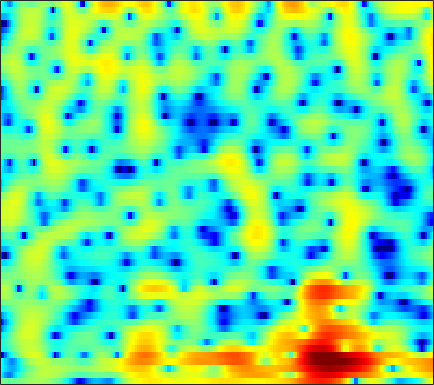

The data file committed next to this chart (first rows):
-0.033712, -0.46277, -0.93547, -1.2593, -1.393, -1.4181, -1.2982, -1.118, -0.79944, -0.42534, -0.030756, 0.25983, 0.61542, 0.93216, 1.1359, 1.3631, 1.5265, 1.6042, 1.6471, 1.6129, 1.4852, 1.3244, 1.0251, 0.63596
-5.747, -7.62, -10.2, -11.95, -11.85, -10.18, -8.094, -6.654, -4.977, -3.557, -2.352, -1.562, -0.64, 0.1494, 0.667, 1.252, 1.733, 2.028, 2.334, 2.543, 2.657, 2.681, 2.634, 2.502
-4.448, -5.696, -7.264, -8.578, -9.277, -9.618, -9.19, -8.444, -7.125, -5.667, -4.23, -3.237, -1.995, -0.9225, -0.2253, 0.5719, 1.222, 1.62, 2.041, 2.352, 2.552, 2.639, 2.678, 2.646
-4.454, -5.836, -7.652, -9.429, -10.59, -11.3, -10.43, -8.947, -6.659, -4.489, -2.663, -1.472, -0.1056, 0.9946, 1.655, 2.328, 2.767, 2.956, 3.039, 2.95, 2.708, 2.444, 2.015, 1.556
-20.55, -19.66, -12.12, -8.208, -6.243, -4.223, -2.623, -1.55, -0.2513, 0.9283, 1.94, 2.585, 3.296, 3.817, 4.077, 4.23, 4.139, 3.897, 3.328, 2.422, 1.122, -0.1821, -2.526, -5.968
-4.727, -4.607, -4.109, -3.325, -2.638, -1.647, -0.6772, 0.004945, 0.8073, 1.537, 2.152, 2.522, 2.88, 3.075, 3.109, 3.003, 2.712, 2.371, 1.754, 0.953, -0.008326, -0.8157, -1.934, -3.001
-4.91, -4.158, -3.153, -2.148, -1.438, -0.5304, 0.3174, 0.9139, 1.601, 2.163, 2.602, 2.842, 3.031, 3.06, 2.966, 2.699, 2.256, 1.811, 1.074, 0.1843, -0.8209, -1.617, -2.681, -3.648
-7.287, -5.97, -4.35, -2.852, -1.812, -0.5343, 0.5736, 1.319, 2.184, 2.88, 3.402, 3.674, 3.873, 3.883, 3.756, 3.4, 2.816, 2.218, 1.187, -0.1515, -1.864, -3.462, -6.179, -9.95
-12.32, -10.44, -7.951, -5.688, -4.165, -2.339, -0.7617, 0.247, 1.392, 2.322, 3.032, 3.426, 3.765, 3.901, 3.864, 3.633, 3.189, 2.712, 1.885, 0.8332, -0.4449, -1.537, -3.125, -4.73
-18.27, -14.78, -10.96, -7.897, -5.965, -3.813, -1.998, -0.8536, 0.4233, 1.447, 2.246, 2.707, 3.147, 3.4, 3.472, 3.42, 3.202, 2.934, 2.45, 1.834, 1.102, 0.4932, -0.3773, -1.301
-11.48, -9.813, -7.759, -5.875, -4.565, -2.998, -1.65, -0.7582, 0.2678, 1.109, 1.772, 2.169, 2.561, 2.804, 2.899, 2.915, 2.814, 2.665, 2.376, 1.992, 1.515, 1.101, 0.4662, -0.2596
-5.349, -4.636, -3.678, -2.749, -2.097, -1.265, -0.5368, -0.05461, 0.5147, 0.9953, 1.381, 1.606, 1.828, 1.954, 1.988, 1.962, 1.864, 1.753, 1.565, 1.337, 1.073, 0.8475, 0.507, 0.09646
-0.9352, -0.7405, -0.4751, -0.2408, -0.1064, 0.04413, 0.1829, 0.2777, 0.4085, 0.5564, 0.7143, 0.8099, 0.8778, 0.8504, 0.754, 0.5155, 0.1961, -0.05999, -0.337, -0.4602, -0.4108, -0.2829, -0.05898, 0.1375
1.787, 1.887, 1.835, 1.532, 1.132, 0.3369, -0.6147, -1.303, -1.892, -1.836, -1.23, -0.666, -0.08456, 0.1109, -0.07251, -0.8233, -2.259, -3.816, -6.295, -7.458, -5.55, -3.531, -1.292, 0.2781
2.06, 2.392, 2.411, 1.877, 1.098, -0.6386, -3.55, -7.098, -16.5, -12.18, -5.428, -2.771, -0.6567, 0.3703, 0.5844, 0.2376, -0.8033, -2.003, -3.789, -4.529, -3.255, -1.743, 0.06908, 1.355
0.3624, 0.6667, 0.7997, 0.663, 0.4061, -0.1013, -0.7518, -1.194, -1.511, -1.354, -0.7853, -0.2458, 0.4397, 0.961, 1.203, 1.322, 1.253, 1.132, 0.9457, 0.8209, 0.7942, 0.8097, 0.8125, 0.7042
-1.058, -0.8761, -0.6736, -0.4906, -0.3885, -0.2457, -0.08859, 0.04129, 0.2571, 0.5319, 0.8486, 1.099, 1.409, 1.665, 1.808, 1.91, 1.914, 1.855, 1.704, 1.47, 1.147, 0.8419, 0.328, -0.3321
-3.188, -3.046, -2.737, -2.315, -1.956, -1.418, -0.8221, -0.3696, 0.2129, 0.7614, 1.256, 1.59, 1.968, 2.253, 2.402, 2.508, 2.504, 2.423, 2.205, 1.862, 1.389, 0.9478, 0.2371, -0.6086
-7.247, -7.424, -7.154, -6.272, -5.289, -3.871, -2.498, -1.554, -0.4218, 0.5432, 1.355, 1.863, 2.416, 2.835, 3.056, 3.232, 3.261, 3.186, 2.944, 2.538, 1.959, 1.406, 0.5117, -0.5558
-14.49, -19.8, -24.53, -14.23, -10.24, -6.612, -4.077, -2.607, -1.029, 0.2243, 1.24, 1.872, 2.569, 3.114, 3.431, 3.723, 3.855, 3.843, 3.667, 3.289, 2.683, 2.063, 0.9892, -0.4184
-9.353, -9.64, -9.294, -8.05, -6.714, -5.005, -3.498, -2.532, -1.467, -0.574, 0.2087, 0.7641, 1.482, 2.151, 2.611, 3.128, 3.507, 3.682, 3.741, 3.584, 3.194, 2.731, 1.86, 0.6584
-6.282, -5.493, -4.603, -3.928, -3.473, -3.024, -2.839, -2.855, -3.075, -3.369, -3.449, -3.156, -2.253, -0.9979, -0.04451, 1.089, 1.993, 2.5, 2.961, 3.191, 3.205, 3.086, 2.762, 2.266
-3.991, -2.906, -1.931, -1.334, -1.215, -1.425, -2.144, -3.142, -5.3, -9.127, -17.55, -21.74, -10.27, -5.45, -3.23, -1.236, 0.08377, 0.769, 1.413, 1.844, 2.134, 2.296, 2.449, 2.546
-0.2147, 0.3866, 0.98, 1.302, 1.336, 1.064, 0.4479, -0.2501, -1.459, -2.815, -3.889, -4.178, -3.801, -2.998, -2.416, -1.863, -1.624, -1.606, -1.701, -1.757, -1.582, -1.26, -0.613, 0.1416
2.182, 2.586, 2.995, 3.174, 3.216, 3.089, 2.768, 2.426, 1.852, 1.201, 0.5487, 0.06494, -0.5664, -1.248, -1.855, -2.885, -4.313, -5.746, -8.304, -11.51, -12.93, -11.06, -7.706, -5.066
2.873, 3.255, 3.634, 3.854, 3.915, 3.869, 3.66, 3.403, 2.927, 2.307, 1.548, 0.8912, -0.1163, -1.27, -2.262, -3.788, -5.578, -7.169, -9.62, -12.13, -13.09, -12.01, -9.648, -7.573
2.827, 3.232, 3.668, 4.01, 4.147, 4.19, 4.064, 3.844, 3.387, 2.729, 1.852, 1.059, -0.1877, -1.632, -2.802, -4.402, -5.904, -6.826, -7.686, -8.048, -7.985, -7.727, -7.244, -6.825
2.016, 2.585, 3.268, 3.808, 4.123, 4.372, 4.414, 4.299, 3.931, 3.299, 2.376, 1.462, -0.08599, -2.097, -3.977, -7.069, -10.67, -12.64, -11.92, -9.514, -7.526, -6.444, -5.514, -5.1
-1.026, 0.01346, 1.286, 2.3, 2.928, 3.541, 3.894, 3.994, 3.882, 3.489, 2.806, 2.077, 0.7787, -0.9579, -2.6, -5.316, -8.415, -10, -9.191, -6.834, -4.814, -3.695, -2.681, -2.141
-7.008, -4.836, -2.605, -0.9075, 0.05318, 1.035, 1.716, 2.05, 2.278, 2.274, 2.05, 1.752, 1.198, 0.4983, -0.07713, -0.8206, -1.405, -1.642, -1.643, -1.331, -0.8605, -0.4969, -0.07973, 0.1998
-8.408, -6.756, -4.958, -3.535, -2.639, -1.666, -0.8898, -0.4371, 0.02747, 0.3265, 0.4663, 0.4859, 0.4254, 0.3169, 0.2261, 0.139, 0.1336, 0.193, 0.3594, 0.61, 0.9059, 1.126, 1.377, 1.548
-6.557, -6.293, -5.87, -5.362, -4.894, -4.157, -3.365, -2.782, -2.111, -1.609, -1.282, -1.148, -1.071, -1.037, -0.9826, -0.8123, -0.4887, -0.1511, 0.3917, 0.9706, 1.522, 1.89, 2.29, 2.562
-5.921, -6.893, -8.421, -9.64, -9.776, -8.423, -6.467, -5.125, -3.789, -2.978, -2.659, -2.726, -3.155, -3.838, -4.296, -4.372, -3.533, -2.465, -0.8841, 0.5615, 1.745, 2.445, 3.14, 3.584
-4.335, -6.01, -9.424, -14.61, -16.51, -11.15, -6.999, -5.002, -3.316, -2.471, -2.397, -2.859, -4.313, -7.213, -11.38, -39.36, -11.13, -5.99, -1.978, 0.5808, 2.3, 3.194, 3.974, 4.366
-1.523, -2.048, -2.796, -3.279, -3.381, -3.017, -2.334, -1.783, -1.179, -0.8451, -0.8357, -1.047, -1.607, -2.338, -2.805, -2.885, -2.067, -1.015, 0.5093, 1.853, 2.864, 3.38, 3.723, 3.665
-0.8427, -0.8721, -0.9186, -0.9852, -0.9652, -0.8838, -0.7451, -0.6257, -0.4745, -0.375, -0.316, -0.2964, -0.2672, -0.1966, -0.07229, 0.2346, 0.7003, 1.129, 1.727, 2.266, 2.644, 2.773, 2.689, 2.249
-1.229, -1.15, -1.084, -1.059, -1.038, -1.038, -1.043, -1.06, -1.1, -1.14, -1.165, -1.146, -1.02, -0.7502, -0.4451, 0.07536, 0.6865, 1.153, 1.738, 2.211, 2.516, 2.599, 2.493, 2.113
-2.039, -2.052, -2.128, -2.155, -2.201, -2.237, -2.308, -2.412, -2.662, -3.046, -3.539, -3.886, -4.115, -3.779, -3.115, -1.875, -0.5198, 0.431, 1.521, 2.354, 2.914, 3.157, 3.241, 3.067
-3.815, -4.272, -4.825, -5.121, -5.087, -4.767, -4.41, -4.271, -4.433, -5.207, -6.854, -8.992, -13.87, -15.76, -10.44, -5.241, -1.875, -0.04616, 1.754, 3.006, 3.811, 4.169, 4.349, 4.222
-7.154, -9.122, -12.74, -15.88, -13.93, -10.03, -7.284, -5.966, -4.967, -4.739, -5.144, -5.767, -6.546, -6.134, -4.748, -2.341, -0.09244, 1.324, 2.807, 3.871, 4.548, 4.814, 4.864, 4.575
-8.015, -9.431, -11.47, -12.57, -11.73, -9.295, -6.945, -5.545, -4.151, -3.162, -2.469, -2.043, -1.479, -0.8021, -0.1841, 0.7547, 1.724, 2.414, 3.212, 3.813, 4.186, 4.29, 4.176, 3.742
-7.239, -7.355, -7.315, -7.016, -6.491, -5.584, -4.546, -3.756, -2.793, -1.95, -1.244, -0.7821, -0.2243, 0.2939, 0.6748, 1.19, 1.716, 2.098, 2.573, 2.965, 3.224, 3.311, 3.241, 2.922
-8.241, -7.837, -7.059, -6.026, -5.201, -4.103, -3.076, -2.39, -1.591, -0.98, -0.5339, -0.3037, -0.1091, 0.008006, 0.081, 0.2179, 0.4653, 0.7362, 1.198, 1.719, 2.2, 2.488, 2.73, 2.772
-14.19, -12.5, -9.399, -6.679, -5.05, -3.262, -1.901, -1.125, -0.3901, 0.01483, 0.09314, -0.06502, -0.5632, -1.354, -2.071, -2.966, -3.333, -2.991, -1.864, -0.4663, 0.8324, 1.631, 2.443, 2.975
-16.05, -13.1, -8.944, -5.72, -3.866, -1.967, -0.5957, 0.1345, 0.7204, 0.9071, 0.6588, 0.1621, -0.9984, -2.939, -5.185, -10.29, -26.51, -15.31, -7.087, -3.126, -0.6666, 0.6308, 1.863, 2.682
-7.011, -5.965, -4.354, -2.725, -1.623, -0.3795, 0.5713, 1.066, 1.442, 1.481, 1.189, 0.7481, -0.1323, -1.334, -2.384, -3.738, -4.483, -4.289, -3.243, -1.904, -0.7146, -0.003567, 0.6969, 1.169
-3.975, -2.81, -1.447, -0.3096, 0.439, 1.237, 1.793, 2.052, 2.198, 2.107, 1.813, 1.482, 0.9338, 0.3468, -0.06841, -0.5267, -0.7907, -0.8495, -0.7817, -0.6632, -0.6173, -0.7075, -1.025, -1.546
-1.03, -0.1296, 0.8737, 1.695, 2.185, 2.651, 2.892, 2.928, 2.768, 2.396, 1.831, 1.324, 0.6064, -0.03937, -0.4052, -0.6686, -0.6943, -0.6317, -0.5366, -0.5663, -0.8656, -1.355, -2.525, -4.596
0.7731, 1.318, 1.977, 2.532, 2.835, 3.077, 3.098, 2.937, 2.45, 1.628, 0.4202, -0.7597, -2.64, -4.571, -5.491, -5.292, -4.011, -2.96, -1.83, -1.133, -0.8935, -0.9905, -1.52, -2.488
-0.1868, 0.3004, 0.9728, 1.563, 1.894, 2.186, 2.232, 2.071, 1.554, 0.6096, -0.8953, -2.532, -5.73, -11.11, -17.49, -13.12, -7.435, -4.952, -2.839, -1.562, -0.8084, -0.4901, -0.2659, -0.1586
-3.743, -2.797, -1.637, -0.6307, 0.02067, 0.678, 1.081, 1.211, 1.135, 0.7408, 0.03648, -0.6669, -1.752, -2.771, -3.243, -3.248, -2.733, -2.196, -1.543, -1.052, -0.7335, -0.5861, -0.4198, -0.1876
-8.495, -6.657, -4.661, -2.99, -1.907, -0.7191, 0.2241, 0.7713, 1.277, 1.552, 1.617, 1.554, 1.364, 1.116, 0.9303, 0.6901, 0.4562, 0.2487, -0.1207, -0.6301, -1.302, -1.852, -2.518, -2.811
-11.27, -9.568, -7.356, -5.348, -3.956, -2.236, -0.7267, 0.2325, 1.282, 2.081, 2.64, 2.907, 3.087, 3.091, 2.976, 2.663, 2.173, 1.647, 0.7004, -0.6399, -2.538, -4.493, -8.327, -14.07
-14.69, -14.13, -12.39, -9.646, -7.475, -4.806, -2.556, -1.159, 0.3757, 1.559, 2.427, 2.896, 3.297, 3.451, 3.411, 3.16, 2.656, 2.113, 1.14, -0.1506, -1.788, -3.27, -5.386, -6.947
-19.28, -25.63, -21.49, -13.58, -10, -6.437, -3.8, -2.217, -0.5186, 0.7986, 1.79, 2.349, 2.856, 3.107, 3.144, 2.993, 2.603, 2.169, 1.403, 0.4642, -0.5798, -1.364, -2.234, -2.718
-9.249, -9.46, -8.989, -7.708, -6.441, -4.633, -2.928, -1.743, -0.3474, 0.7997, 1.715, 2.239, 2.733, 3.014, 3.087, 2.998, 2.719, 2.358, 1.674, 0.7306, -0.4796, -1.54, -3.081, -4.353
-3.845, -4.443, -4.987, -5.04, -4.675, -3.768, -2.512, -1.505, -0.2528, 0.7859, 1.557, 1.961, 2.319, 2.514, 2.581, 2.596, 2.521, 2.365, 1.944, 1.167, -0.1479, -1.647, -4.826, -11.07
-2.654, -4.276, -6.989, -10.15, -11.17, -8.715, -5.456, -3.562, -1.78, -0.6735, -0.1761, -0.1223, -0.3736, -0.7692, -0.9352, -0.727, -0.1151, 0.4596, 1.087, 1.388, 1.276, 0.9459, 0.2684, -0.3608
